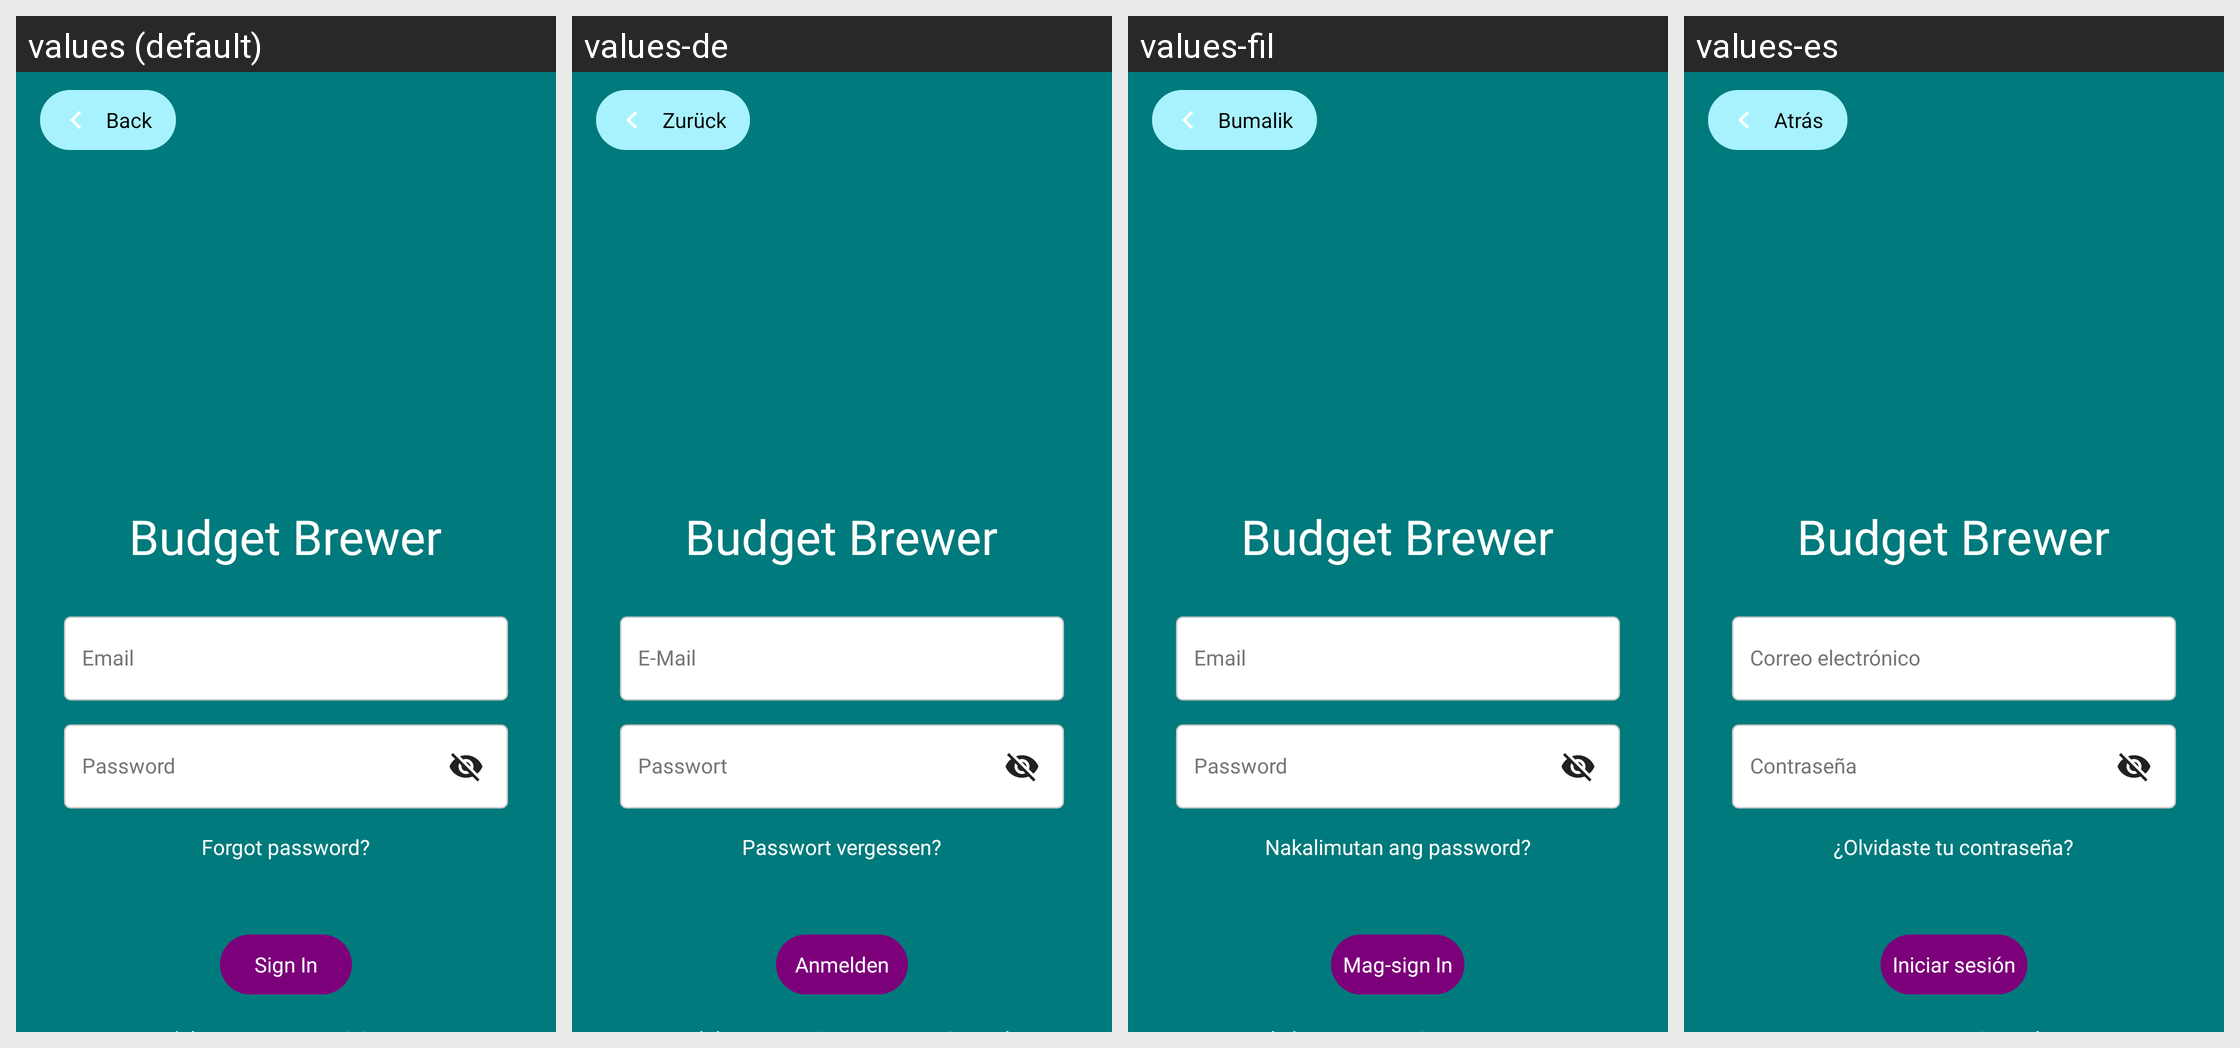

Translations of the strings shown on this Android screen, per locale in the grid:
Android screen res/layout/fragment_sign_in.xml rendered under 4 locales, left to right: values (default), values-de, values-fil, values-es. Device: Nexus 5 (rendered at 1080×1920; each locale shown at half size, 540×960, under a caption strip naming it); theme Theme.BudgetBrewer.
Other locales in the repository, not shown: values-fr, values-hi, values-it, values-ja, values-pt.
Strings drawn on this screen, with the default value and each locale's value (text and hints the layout hard-codes, and strings that could not be matched under every locale, appear in the picture but are not listed):

app_name
  values: Budget Brewer
  values-de: Budget Brewer
  values-fil: Budget Brewer
  values-es: Budget Brewer

email
  values: Email
  values-de: E‑Mail
  values-fil: Email
  values-es: Correo electrónico

password
  values: Password
  values-de: Passwort
  values-fil: Password
  values-es: Contraseña

forgot_password
  values: Forgot password?
  values-de: Passwort vergessen?
  values-fil: Nakalimutan ang password?
  values-es: ¿Olvidaste tu contraseña?

sign_in
  values: Sign In
  values-de: Anmelden
  values-fil: Mag-sign In
  values-es: Iniciar sesión

back
  values: Back
  values-de: Zurück
  values-fil: Bumalik
  values-es: Atrás
